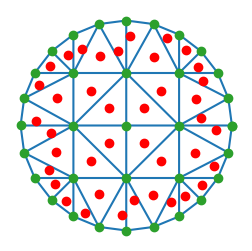

Write Python code to recreate this figure. (Note: this script raises an exception after producing the figure.)
from scipy.spatial import Delaunay
from scipy.special import jn, jvp, hankel1, hankel2, h1vp, h2vp
import numpy as np
import matplotlib.pyplot as plt
from matplotlib import rcParams

# Setting the rc parameters.
rcParams['text.usetex'] = True
rcParams['text.latex.preamble'] = r'\usepackage[charter]{mathdesign}'
rcParams['font.size'] = 10
#rcParams['axes.labelsize'] = '10'
#rcParams['xtick.labelsize'] = '10'
#rcParams['ytick.labelsize'] = '10'
rcParams['legend.numpoints'] = 3

class Dielectric:
	"""
	Class that encapsulates the data pertaining to a dielectric
	cavity. The form of the boundary, given in the implicit form
	<math>r(\theta)</math>, has to be given as a callable function. 
	Subclasses will define the particular geometry.

	We will also generate the Delaunay triangulation of the given 
	area as a function of the number of points given to the constructor.
	Subclasses will define the particular distribution of points.

	Methods:
		- 
		-

	Attributes:
		-
		-
	"""

def user_mod(value, modulo):
	return value-modulo*int(np.floor(value/modulo))

class homoCircle:
	"""
	Class that defines the geometry and refractive index distribution
	of the circular and homogeneous cavity.
	"""
	def __init__(self, N, k, nc, no, r0, M):
		self.N = N
		self.k = k
		self.nc = nc
		self.no = no
		self.potential = nc*nc-no*no
		self.r0 = r0
		self.Mmax = M
		self.meshDistribution(N)
		self.triangulate()
		self.plotMesh()

	def refIndex(self, r, theta):
		if r < self.r0:
			return nc
		else:
			return no

	def boundary(self,theta):
		return self.r0

	def meshDistribution(self, N):
		N = int(np.sqrt(N))
		self.points = np.zeros((0,2))
		theta = np.linspace(0.0,2.0*np.pi,N*N)
		for i in range(N*N):
			self.points = np.insert(self.points, len(self.points), [self.boundary(theta[i]), theta[i]], axis=0)

		for j in range(len(self.points)):
			r = self.points[j,0]
			theta = self.points[j,1]
			self.points[j,0] = r*np.cos(theta)
			self.points[j,1] = r*np.sin(theta)

		x = np.linspace(-1,1,N)
		y = np.linspace(-1,1,N)
		for k in range(N):
			for h in range(N):
				if np.sqrt(x[k]*x[k]+y[h]*y[h])< 1.0:
					self.points = np.insert(self.points, len(self.points), [x[k], y[h]], axis=0)


	def triangulate(self):
		self.triangulation =  Delaunay(self.points)

	def plotMesh(self):
		self.nTriangles = self.triangulation.simplices.shape[0]
		fig1 = plt.figure(figsize=(3,3))
		ax1 = fig1.add_subplot(111)
		ax1.axis('off')
		plt.triplot(self.points[:,0],self.points[:,1], self.triangulation.simplices.copy())
		plt.plot(self.points[:,0], self.points[:,1], 'o')
		

		# -- Compute areas
		self.areas = np.zeros((0))
		self.centerPoints = np.zeros((0,2))
		for i in range(self.nTriangles):
			# -- Areas
			a = np.linalg.norm(self.points[self.triangulation.simplices][i,0,:]-self.points[self.triangulation.simplices][i,1,:])
			b = np.linalg.norm(self.points[self.triangulation.simplices][i,1,:]-self.points[self.triangulation.simplices][i,2,:])
			c = np.linalg.norm(self.points[self.triangulation.simplices][i,2,:]-self.points[self.triangulation.simplices][i,0,:])
			s = (a+b+c)/2.0
			self.areas = np.insert(self.areas, len(self.areas),np.sqrt(s*(s-a)*(s-b)*(s-c)))
			
			# -- Center points
			a = np.linalg.norm(self.points[self.triangulation.simplices][i,0,:]-self.points[self.triangulation.simplices][i,1,:])
			b = np.linalg.norm(self.points[self.triangulation.simplices][i,1,:]-self.points[self.triangulation.simplices][i,2,:])
			c = np.linalg.norm(self.points[self.triangulation.simplices][i,2,:]-self.points[self.triangulation.simplices][i,0,:])
			x = 1/a
			z = 1/b
			y = 1/c
			sumXYZ = a*x+b*y+c*z
			alpha = a*x/sumXYZ
			beta = b*y/sumXYZ
			gamma = c*z/sumXYZ

			self.centerPoints = np.insert(self.centerPoints, len(self.centerPoints), 
				alpha*self.points[self.triangulation.simplices][i,0,:]
				+beta*self.points[self.triangulation.simplices][i,1,:]
				+gamma*self.points[self.triangulation.simplices][i,2,:], axis=0)

		plt.plot(self.centerPoints[:,0], self.centerPoints[:,1], 'ro')
		plt.savefig("meshCircle-%s.pdf" %(self.N))
		#plt.show()

	def computeScatteringMatrix(self,Mmax):
		# -- Prepare scattering matrix. 
		scatMat = np.zeros((2*Mmax+1,2*Mmax+1), dtype=np.complex)

		for n in range(2*Mmax+1):
			m = n-Mmax
			# -- Prepare the vector and matrix
			b = np.zeros((self.nTriangles), dtype=np.complex)
			M = np.zeros((self.nTriangles,self.nTriangles), dtype=np.complex)
	
			for i in range(self.nTriangles):
				b[i] = jn(m, self.k*np.linalg.norm(self.centerPoints[i]))*np.exp(1j*m*user_mod(np.arctan2(self.centerPoints[i,1],self.centerPoints[i,0]),2*np.pi))
	
				for j in range(self.nTriangles):
					if (i!=j):
						d = self.k*np.linalg.norm(self.centerPoints[i]-self.centerPoints[j])
						phi1 = user_mod(np.arctan2(self.centerPoints[i,1],self.centerPoints[i,0]),2*np.pi)
						phi2 = user_mod(np.arctan2(self.centerPoints[j,1],self.centerPoints[j,0]),2*np.pi)
						M[i,j] = self.potential*self.k*self.k*1j*hankel1(0, d)*self.areas[j]/4.0
	
			x = np.linalg.solve(np.eye(self.nTriangles,self.nTriangles, dtype=np.complex)-M,b)
			fig2 = plt.figure(figsize=(3,3))
			ax2 = fig2.add_subplot(111)
			ax2.axis('off')
			plt.tripcolor(self.points[:,0], self.points[:,1],self.triangulation.simplices, np.abs(x))
			plt.savefig("intensityTest-%s.pdf" %(self.N))
			

			# -- We compute the corresponding line of the scattering matrix.
			for k in range(2*Mmax+1):
				mp = k-Mmax
				Smm = 0.0
				for h in range(self.nTriangles):
					d = self.k*np.linalg.norm(self.centerPoints[h])
					phi = user_mod(np.arctan2(self.centerPoints[h,1],self.centerPoints[h,0]),2*np.pi)
					Smm += self.potential*jn(mp,d)*np.exp(-1j*mp*phi)*x[h]*self.areas[h]

				Smm = self.k*self.k*1j*Smm/2.0
				Smm += (1.0 if mp==m else 0.0)
				scatMat[k,n] = Smm

		return scatMat
	
	
if __name__ == '__main__':
	mesh = [25, 50, 100, 200, 300,500,1000,2000]
	convergence = np.zeros((0,2))
	for nPoints in mesh:
		y = homoCircle(nPoints, 1.0, 2.0, 1.0, 1.0, 1)
		scatMat = y.computeScatteringMatrix(y.Mmax)
	
		analScatMat = np.zeros(2*y.Mmax+1, dtype=complex)
		zc = y.nc*y.k
		zo = y.no*y.k
		eta = y.nc/y.no
		for i in range(2*y.Mmax+1):
			m = i-y.Mmax
			num = -(eta*jvp(m,zc)*hankel2(m,zo)-jn(m,zc)*h2vp(m,zo))
			den = eta*jvp(m,zc)*hankel1(m,zo)-jn(m,zc)*h1vp(m,zo)
			analScatMat[i] = num/den
		err = np.amax(np.abs(np.diag(analScatMat)-scatMat))
		print(err)
		print(analScatMat)

		# -- Mean areas of triangles
		convergence = np.insert(convergence, len(convergence), [np.mean(y.areas), err],axis=0)

	fig1 = plt.figure(figsize=(5,3))
	ax1 = fig1.add_subplot(111)
	plt.plot(convergence[:,0],convergence[:,1], ls='--', marker='o', label=r"Numerical Error")

	p = np.polyfit(np.log(convergence[:,0]),np.log(convergence[:,1]),1)
	ynew = np.exp(np.polyval(p,np.log(convergence[:,0])))
	plt.plot(convergence[:,0],ynew, label=r"Power-law fit: $\alpha=%0.2g$" %(p[0]))

	ax1.set_xscale('log')
	ax1.set_yscale('log')
	ax1.set_xlabel('Average area of triangles')
	ax1.set_ylabel("Absolute error on $S_{00}$")
	ax1.invert_xaxis()
	ax1.grid(True)
	ax1.legend(loc=0)
	print(p)
	plt.savefig("convergenceAnalysis.pdf", bbox_inches='tight')